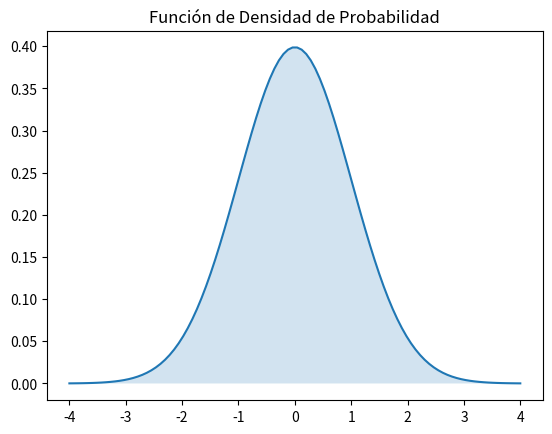

Generate this figure with matplotlib:
import numpy as np
import matplotlib.pyplot as plt
from scipy.stats import norm


x = np.linspace(-4, 4, 100)
pdf = norm.pdf(x, 0, 1)

plt.plot(x, pdf, label='Normal Standard PDF')
plt.fill_between(x, pdf, alpha=0.2)
plt.title("Función de Densidad de Probabilidad")
plt.show()
